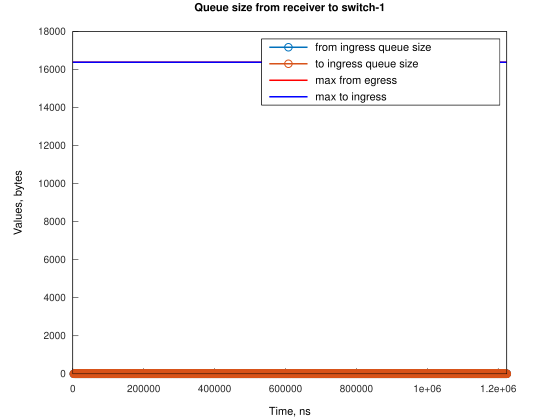

The table this chart was drawn from, first rows:
Time, from_ingress_queue_size, to_ingress_queue_size
3054, 1, nan
3054, 0, 1
3056, 0, 0
5056, 1, 0
5056, 0, 1
5058, 0, 0
6581, 1, 0
6581, 0, 1
6582, 0, 0
8108, 1, 0
8108, 0, 1
8109, 0, 0
9637, 1, 0
9638, 0, 1
9639, 0, 0
11167, 1, 0
11168, 0, 1
11168, 0, 0
12693, 1, 0
12694, 0, 1
12695, 0, 0
14220, 1, 0
14221, 0, 1
14222, 0, 0
15745, 1, 0
15746, 0, 1
15747, 0, 0
17272, 1, 0
17272, 0, 1
17274, 0, 0
18797, 1, 0
18797, 0, 1
18798, 0, 0
20324, 1, 0
20324, 0, 1
20325, 0, 0
21848, 1, 0
21849, 0, 1
21850, 0, 0
23375, 1, 0
23376, 0, 1
23377, 0, 0
24900, 1, 0
24901, 0, 1
24902, 0, 0
26427, 1, 0
26428, 0, 1
26429, 0, 0
27952, 1, 0
27953, 0, 1
27954, 0, 0
29479, 1, 0
29480, 0, 1
29480, 0, 0
31004, 1, 0
31004, 0, 1
31005, 0, 0
32531, 1, 0
32531, 0, 1
32532, 0, 0
... 2,343 more rows
